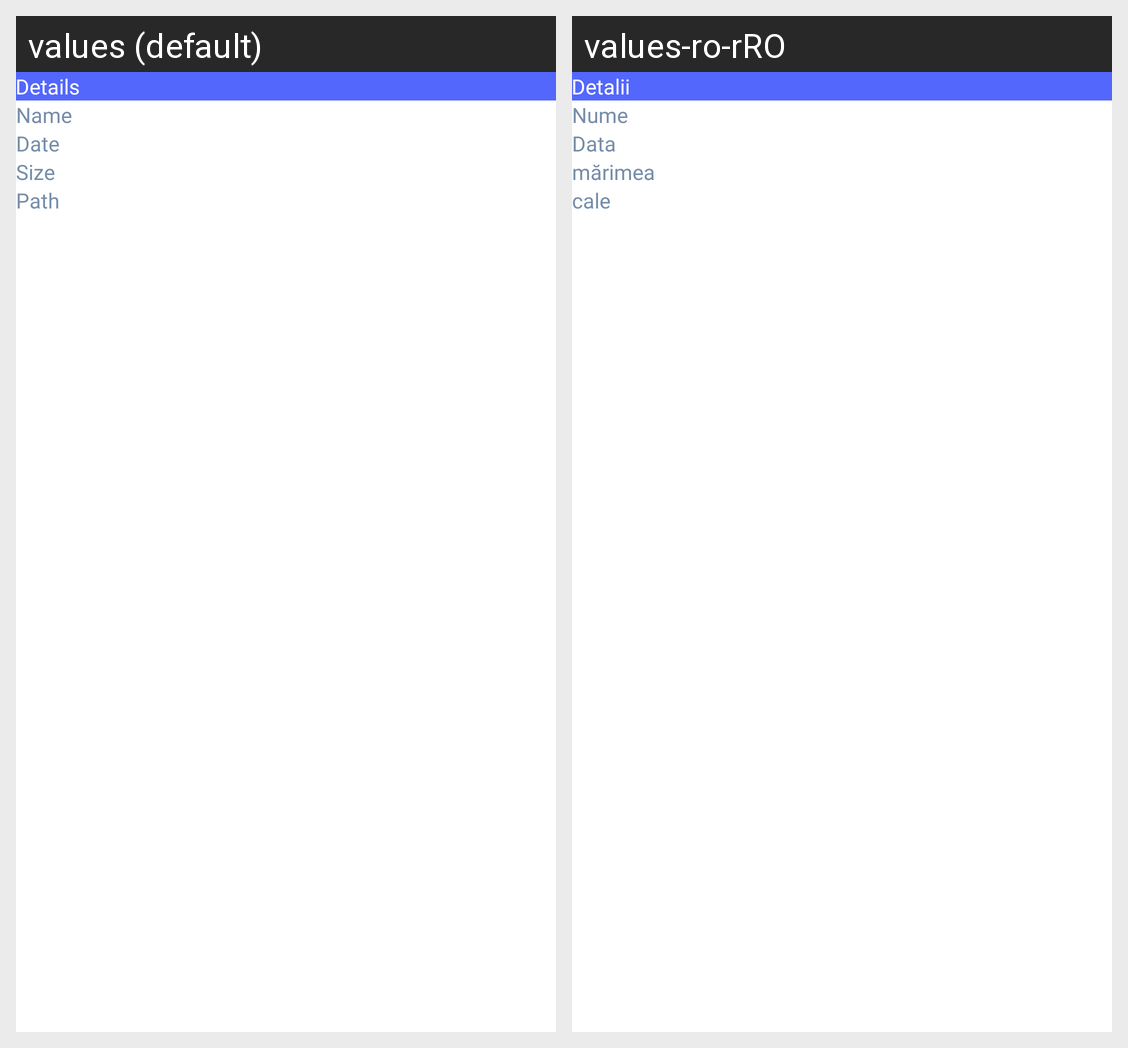

The Android screen above is rendered under two locales of the same app. Produce the string resources it draws, with the default and per-locale values.
Android screen res/layout/dialog_doc_info.xml rendered under 2 locales, left to right: values (default), values-ro-rRO. Device: Nexus 5 (rendered at 1080×1920; each locale shown at half size, 540×960, under a caption strip naming it); theme DefaultDayNightTheme.CarHome.
Strings drawn on this screen, with the default value and each locale's value (text and hints the layout hard-codes, and strings that could not be matched under every locale, appear in the picture but are not listed):

details
  values: Details
  values-ro-rRO: Detalii

name
  values: Name
  values-ro-rRO: Nume

date
  values: Date
  values-ro-rRO: Data

size
  values: Size
  values-ro-rRO: mărimea

path
  values: Path
  values-ro-rRO: cale
